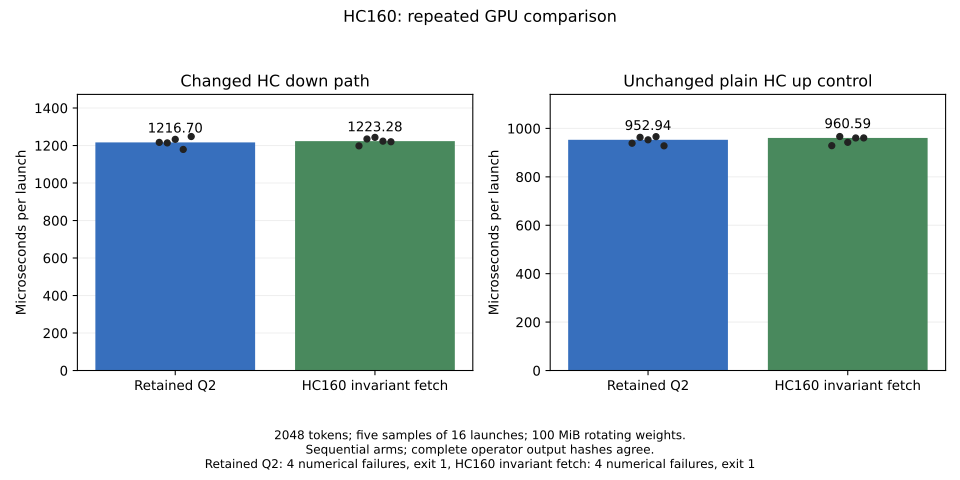

Values plotted in this chart, from the file beside it:
arm, source, shape, repetition, microseconds
Retained Q2, evidence/q2-hc-row160-wide-r2, 320x10240, 1, 1217
Retained Q2, evidence/q2-hc-row160-wide-r2, 320x10240, 2, 1214
Retained Q2, evidence/q2-hc-row160-wide-r2, 320x10240, 3, 1233
Retained Q2, evidence/q2-hc-row160-wide-r2, 320x10240, 4, 1179
Retained Q2, evidence/q2-hc-row160-wide-r2, 320x10240, 5, 1248
HC160 invariant fetch, evidence/q2-hc-row160-loads-r2, 320x10240, 1, 1198
HC160 invariant fetch, evidence/q2-hc-row160-loads-r2, 320x10240, 2, 1235
HC160 invariant fetch, evidence/q2-hc-row160-loads-r2, 320x10240, 3, 1243
HC160 invariant fetch, evidence/q2-hc-row160-loads-r2, 320x10240, 4, 1223
HC160 invariant fetch, evidence/q2-hc-row160-loads-r2, 320x10240, 5, 1220
Retained Q2, evidence/q2-hc-row160-wide-r2, 10240x320, 1, 938.8
Retained Q2, evidence/q2-hc-row160-wide-r2, 10240x320, 2, 963.2
Retained Q2, evidence/q2-hc-row160-wide-r2, 10240x320, 3, 952.9
Retained Q2, evidence/q2-hc-row160-wide-r2, 10240x320, 4, 966
Retained Q2, evidence/q2-hc-row160-wide-r2, 10240x320, 5, 928.1
HC160 invariant fetch, evidence/q2-hc-row160-loads-r2, 10240x320, 1, 928.8
HC160 invariant fetch, evidence/q2-hc-row160-loads-r2, 10240x320, 2, 966.5
HC160 invariant fetch, evidence/q2-hc-row160-loads-r2, 10240x320, 3, 942.6
HC160 invariant fetch, evidence/q2-hc-row160-loads-r2, 10240x320, 4, 960.6
HC160 invariant fetch, evidence/q2-hc-row160-loads-r2, 10240x320, 5, 960.7
